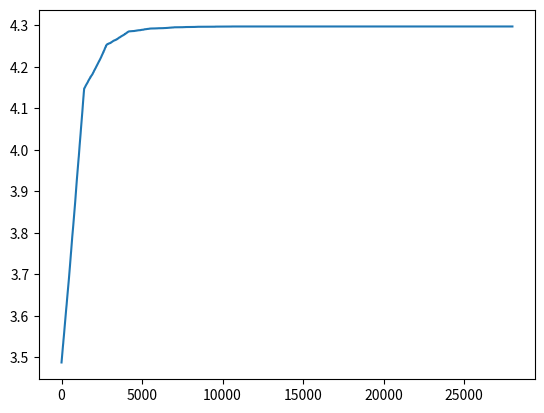

The matplotlib source for this figure: (Note: this script raises an exception after producing the figure.)
import matplotlib.pyplot as plt
from matplotlib.animation import FuncAnimation
from matplotlib.colors import ListedColormap
import numpy as np
import random

def score(R,C,color):
    neighbors = np.array([[R-1,C-1], [R-1,C], [R-1,C+1], \
                          [R,C-1],            [R,C+1], \
                          [R+1,C-1], [R+1,C], [R+1,C+1]])%S
    score=0
    for neighbor in neighbors:
        if a[int(neighbor[0]),int(neighbor[1])]==color:
            score=score+1

    return score

def Policy1(R,C):
    if current_score<k:
        R=int(R)
        C=int(C)
        color=agent[ID,2]
        qr=np.arange(S)
        qc=np.arange(S)
        np.random.shuffle(qr)
        np.random.shuffle(qc)
        best_R=R
        best_C=C
        best_score= current_score
        Q=100
        q=0
        
        for rr in qr:
            for cc in qc:
                if q <= Q:
                    if a[rr,cc]==0:
                        q=q+1
                        empty_score=score(rr,cc,color)
                        
                        if empty_score>=k:
                            a[R,C]=0
                            a[rr,cc]=color
                            agent[ID,0]=rr
                            agent[ID,1]=cc
                            agent[ID,3]=empty_score
                            return
                        elif best_score>current_score:
                            best_R=rr
                            best_C=cc
                            best_score=empty_score
        a[R,C]=0
        a[best_R,best_C]=color
        agent[ID,0]=best_R
        agent[ID,1]=best_C
        agent[ID,3]=best_score
    return

def Define_Friends():

    #define each agents friends
    agent_friends=np.zeros([N,n_friend])
    for nn in range(N):
        agent_friends[nn,:]=random.sample(range(N),n_friend)
    
    return agent_friends


def Policy2(R,C):
    if current_score<k:
        counter=0
        friends=agent_friends[ID,:]
        relocation_positions='none'
        for friend in friends:
            relocation_position=Phone(friend)
    
            if relocation_position != 'none':
                if counter==0:
                    relocation_positions=np.array(relocation_position)
                    counter=1
                else:
                    relocation_positions=np.vstack((relocation_positions, \
                                           relocation_position))
                    
        #randomly select a move location
        if relocation_positions=='none':
            return
        else:
            if np.ndim(relocation_positions)==1:
                relocation_positions=np.array([relocation_positions])
            sel=random.sample(range(0,len(relocation_positions)),1)
            sel_R=relocation_positions[sel,0]
            sel_C=relocation_positions[sel,1]
            sel_score=relocation_positions[sel,2]
            a[R,C]=0
            a[sel_R,sel_C]=color
            agent[ID,0]=sel_R
            agent[ID,1]=sel_C
            agent[ID,3]=sel_score
    return

def Define_Friends_Same_Color():
    n_friends = 10
    #define each agents friends, friends must be same color
    agent_friends=np.zeros([N,n_friends])
    Friend_Ord=np.arange(N)
        
    for n in range(N):
        np.random.shuffle(Friend_Ord)
        current_friend=0
        nn=0
        while current_friend < n_friends:
            
            if agent[n,2] == agent[Friend_Ord[nn],2]: # if colors match
                agent_friends[n,current_friend]=Friend_Ord[nn]
                current_friend=current_friend+1
            nn=nn+1
    
    return agent_friends


def Phone(FRIEND):
    F=int(FRIEND)
    R=agent[F,0]
    C=agent[F,1]
    ind=(p_neighbor-1)/2
    #neighborhood = np.zeros(p_neighborhood**2-1,3) #friend x row,col,score
    ct=0
    neighborhood='none'
    for rr in range(int(R-ind),int(R+ind)):
        for cc in range(int(C-ind),int(C+ind)):
            # if r!=R and c!=C:
            # print(r)
            # print(c)
            r=rr%S
            c=cc%S
            if a[r,c]==0: #if friends neighborhood has vacancy, then score the vacany position
                empty_score = score(r,c,color)
                if empty_score>=k: # if empty score is greater than min, add it to the possible locations
                    if ct==0:
                        neighborhood=np.array([r,c,score(r,c,color)])
                        ct=1
                    else:
                        # asdf=np.array([r,c,score(r,c,color)])
                        
                        # if np.size(asdf)!=np.size(neighborhood[:,0]):
                        #         print('stop')
                                
                        neighborhood=np.vstack((neighborhood,np.array([r,c,score(r,c,color)])))
                
    
    return neighborhood
                      
k=3
nFrames=10
fDelay = 20 
#SxS grid envirorment
S = 40
#Number of agents
N=1400
q=100

t_epochs=N
total_epochs=20
tf= total_epochs*t_epochs

POLICIES=[1,2]
# n_friends=[5,10,20]
# p_neighborhood = [3,5] #must be odd number, pxp matrix around friend

scores=np.zeros([7,tf])
scores_SD=np.zeros([7,tf])
Current_Case=-1
simulations=30
for POLICY in POLICIES:
    if POLICY==1:
        n_friends=[1]
        p_neighborhood = [1]
    else:
        n_friends=[5,10,20]
        p_neighborhood = [3,5]
    for n_friend in n_friends:
        for p_neighbor in p_neighborhood:
            Current_Case=Current_Case+1
            sim_scores=np.zeros([simulations,tf])
            for sim in range(simulations):
                
                #intialize population and envirorment
                a = np.zeros((S,S))
                a[0,1:4] = [0,1,2] 
                reds=np.ones(int(N/2)) #number of reds (agent)
                blues=2*np.ones(int(N/2)) #number of blues (agent)
                whites=np.zeros(S*S-N) #number of whites (empty)
                a=np.hstack((reds,blues,whites)) # concatinate reds whites and blues
                np.random.shuffle(a) # random shuffle
                a=np.reshape(a,(S,S)) # reshape to matrix
                
                cmap = ListedColormap(['w', 'b', 'r']) #define [0 1 2] as [white blue red]
                
                #create agent matrix
                ID=0
                agent=np.zeros([N,4])
                for er in np.arange(S):
                    for ec in np.arange(S):
                        if a[er,ec] != 0:
                            agent[ID, 0]=er 
                            agent[ID, 1]=ec
                            agent[ID, 2]=a[er,ec] # color
                            agent[ID, 3]=score(er,ec,a[er,ec]) #score
                            ID=ID+1
                
                
                
                AgentOrder=np.arange(N)
                np.random.shuffle(AgentOrder)
                
                t=0
                epoch=0
                while t<tf:
                   
                    for n in range(N):
                        if t>epoch*t_epochs:
                            np.random.shuffle(AgentOrder)
                            epoch=epoch+1
                        sim_scores[sim,t]=agent[:,3].mean()
                        ID=AgentOrder[n]
                        r=agent[ID,0]
                        c=agent[ID,1]
                        color=agent[ID,2]
                        current_score=score(r,c,color)
                        if POLICY==1:
                            Policy1(r,c)
                        elif POLICY==2:
                            if t==0:
                                agent_friends=Define_Friends()
                            Policy2(int(r),int(c))
                        elif POLICY=='BB':
                            if t==0:
                                agent_friends=Define_Friends_Same_Color()
                                print(agent_friends)
                            Policy2(int(r),int(c))
                            
                        t=t+1
            scores[Current_Case,:]=np.mean(sim_scores,axis=0)
            scores_SD[Current_Case,:]=np.std(sim_scores,axis=0)
            if POLICY==1:
                lbl='Policy %1i (q=%1i)' % (POLICY,q)
            elif POLICY==2:
                lbl='Policy %1i (n=%1i, p=%1i)' \
                    % (POLICY,n_friend,p_neighbor)
            plt.plot(scores[Current_Case,:],label=lbl)

# for CSS in range(1,7)
# plt.subplot(6,1,CSS)
# plt.plot(np.transpose(scores))
plt.grid()
plt.ylabel('Mean Happiness')
plt.xlabel('time step')
plt.legend()
plt.title('Mean Happiness vs. Time')
# plt.show()

        
                
                
        
        
        
        
        
        
        
        
        
        
        
        
        
        
        
        
        
        
        
        
        
        
        
        
        
        
        
        
        
        
        
        
        
        
        
        
        
        
        
        
    
